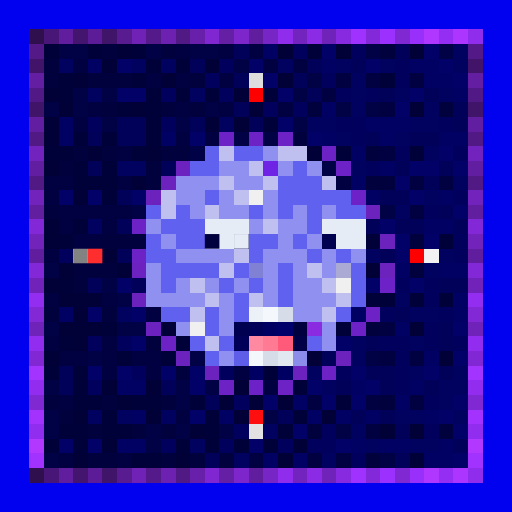
t = 0.00 s
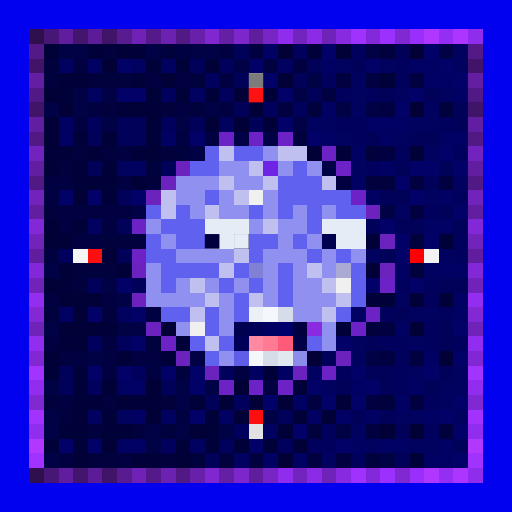
t = 1.00 s
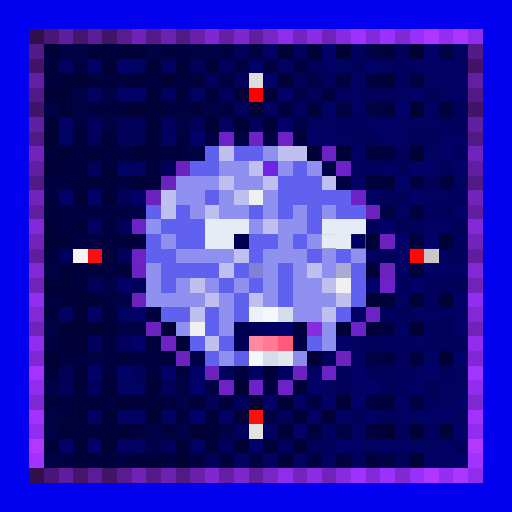
t = 2.00 s
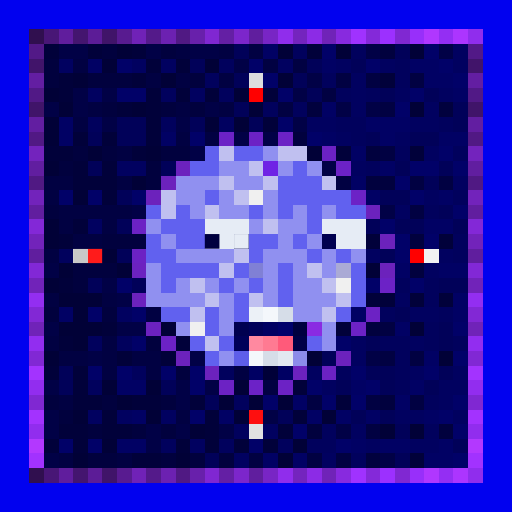
t = 3.00 s
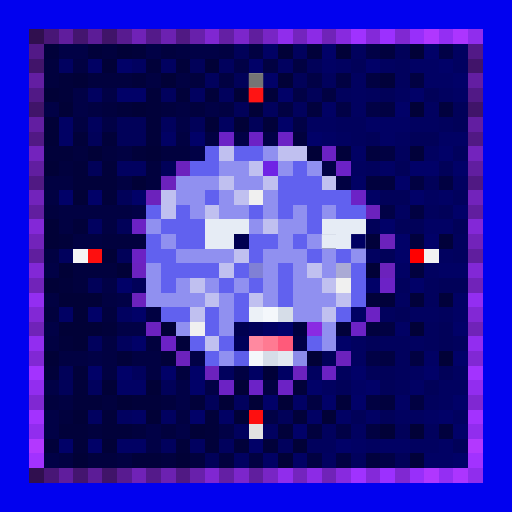
t = 4.00 s
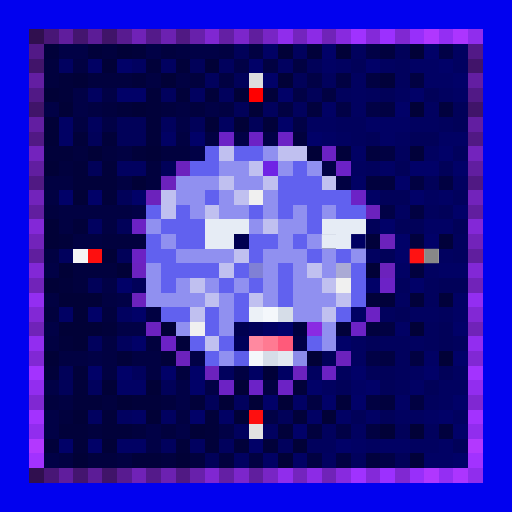
t = 5.00 s

The animated SVG that drew these frames (rendered in a browser with its animation timeline set to each time). Animation: 3 CSS @keyframes rules; one cycle of 6.00 s, repeats indefinitely.

<svg viewBox="0 0 35 35" shape-rendering="crispEdges" xmlns="http://www.w3.org/2000/svg"><style>@keyframes k0{0%{opacity:0}14.63%{opacity:.95}32.50%{opacity:0}100%{opacity:0}}@keyframes sqA{0%,49%{opacity:1}50%,100%{opacity:0}}@keyframes sqB{0%,49%{opacity:0}50%,100%{opacity:1}}.a00{animation:k0 3.2s ease-in-out 0.00s infinite}.a01{animation:k0 3.2s ease-in-out -0.40s infinite}.a02{animation:k0 3.2s ease-in-out -0.80s infinite}.a03{animation:k0 3.2s ease-in-out -1.20s infinite}.a04{animation:k0 3.2s ease-in-out -1.60s infinite}.a05{animation:k0 3.2s ease-in-out -2.00s infinite}.a06{animation:k0 3.2s ease-in-out -2.40s infinite}.a07{animation:k0 3.2s ease-in-out -2.80s infinite}.a1{animation:sqA 2.6s linear infinite}.a2{animation:sqB 2.6s linear infinite}</style><rect width="35" height="35" fill="#0101ef"/><path fill="#300f4f" d="M2 2h1v1H2zM2 32h1v1H2z"/><path fill="#481676" d="M3 2h1v1H3zM3 32h1v1H3z"/><path fill="#601d9d" d="M4 2h1v1H4zM4 32h1v1H4z"/><path fill="#44156f" d="M5 2h1v1H5zM5 32h1v1H5z"/><path fill="#5c1c97" d="M6 2h1v1H6zM6 32h1v1H6z"/><path fill="#401469" d="M7 2h1v1H7zM2 7h1v1H2zM32 7h1v1H32zM7 32h1v1H7z"/><path fill="#581b90" d="M8 2h1v1H8zM8 32h1v1H8z"/><path fill="#7022b7" d="M9 2h1v1H9zM9 32h1v1H9z"/><path fill="#541a8a" d="M10 2h1v1H10zM10 32h1v1H10z"/><path fill="#6c21b1" d="M11 2h1v1H11zM11 32h1v1H11z"/><path fill="#501983" d="M12 2h1v1H12zM2 12h1v1H2zM32 12h1v1H32zM12 32h1v1H12z"/><path fill="#6820ab" d="M13 2h1v1H13zM13 32h1v1H13z"/><path fill="#8027d2" d="M14 2h1v1H14zM14 32h1v1H14z"/><path fill="#641fa4" d="M15 2h1v1H15zM15 32h1v1H15z"/><path fill="#7c26cb" d="M16 2h1v1H16zM16 32h1v1H16z"/><path fill="#601e9e" d="M17 2h1v1H17zM2 17h1v1H2zM32 17h1v1H32zM17 32h1v1H17z"/><path fill="#7825c5" d="M18 2h1v1H18zM18 32h1v1H18z"/><path fill="#902dec" d="M19 2h1v1H19zM19 32h1v1H19z"/><path fill="#7424be" d="M20 2h1v1H20zM20 32h1v1H20z"/><path fill="#8c2be6" d="M21 2h1v1H21zM21 32h1v1H21z"/><path fill="#7023b8" d="M22 2h1v1H22zM2 22h1v1H2zM32 22h1v1H32zM22 32h1v1H22z"/><path fill="#882adf" d="M23 2h1v1H23zM23 32h1v1H23z"/><path fill="#a032ff" d="M24 2h1v1H24zM24 32h1v1H24z"/><path fill="#8429d9" d="M25 2h1v1H25zM25 32h1v1H25z"/><path fill="#9c30ff" d="M26 2h1v1H26zM26 32h1v1H26z"/><path fill="#8028d2" d="M27 2h1v1H27zM2 27h1v1H2zM32 27h1v1H32zM27 32h1v1H27z"/><path fill="#982ffa" d="M28 2h1v1H28zM28 32h1v1H28z"/><path fill="#b037ff" d="M29 2h1v1H29zM29 32h1v1H29z"/><path fill="#942ef3" d="M30 2h1v1H30zM30 32h1v1H30z"/><path fill="#ac35ff" d="M31 2h1v1H31zM31 32h1v1H31z"/><path fill="#902ded" d="M32 2h1v1H32zM32 32h1v1H32z"/><path fill="#521987" d="M2 3h1v1H2zM32 3h1v1H32z"/><path fill="#01013a" d="M3 3h1v1H3zM6 3h1v1H6zM9 3h1v1H9zM21 3h1v1H21zM10 4h1v1H10zM12 4h1v1H12zM4 5h1v1H4zM9 5h1v1H9zM26 5h1v1H26zM4 6h1v1H4zM10 6h1v1H10zM12 6h1v1H12zM14 6h1v1H14zM18 6h1v1H18zM8 7h1v1H8zM10 7h1v1H10zM10 8h1v1H10zM18 8h1v1H18zM5 9h1v1H5zM7 9h1v1H7zM10 9h1v1H10zM3 10h2v1H3zM9 10h1v1H9zM23 10h1v1H23zM28 10h1v1H28zM5 11h1v1H5zM7 11h1v1H7zM5 12h3v1H5zM7 13h1v1H7zM5 15h1v1H5zM4 16h1v1H4zM25 16h1v1H25zM30 16h1v1H30zM4 19h1v1H4zM25 20h2v1H25zM28 20h1v1H28zM30 20h1v1H30zM7 22h1v1H7zM23 22h1v1H23zM4 23h1v1H4zM12 23h1v1H12zM8 24h1v1H8zM11 24h1v1H11zM3 25h1v1H3zM5 25h1v1H5zM5 26h1v1H5zM20 26h1v1H20zM5 27h2v1H5zM9 27h2v1H9zM13 27h1v1H13zM23 27h1v1H23zM7 28h1v1H7zM14 28h1v1H14zM20 28h1v1H20zM4 29h2v1H4zM7 29h2v1H7zM14 29h1v1H14zM19 29h1v1H19zM3 30h1v1H3zM5 30h1v1H5zM12 30h1v1H12zM14 30h1v1H14zM16 30h1v1H16zM18 30h1v1H18zM9 31h2v1H9zM28 31h1v1H28z"/><path fill="#010146" d="M4 3h2v1H4zM10 3h1v1H10zM13 3h2v1H13zM25 3h1v1H25zM30 3h1v1H30zM16 4h1v1H16zM21 5h1v1H21zM5 6h1v1H5zM7 6h1v1H7zM20 6h1v1H20zM3 7h1v1H3zM5 7h1v1H5zM14 7h1v1H14zM23 7h1v1H23zM25 7h1v1H25zM7 8h1v1H7zM12 8h1v1H12zM20 8h1v1H20zM16 9h1v1H16zM18 9h1v1H18zM13 10h1v1H13zM22 11h1v1H22zM9 14h1v1H9zM26 14h1v1H26zM3 18h1v1H3zM7 19h1v1H7zM8 20h1v1H8zM3 22h1v1H3zM8 22h2v1H8zM6 24h1v1H6zM13 24h1v1H13zM25 24h1v1H25zM3 26h1v1H3zM12 26h1v1H12zM14 26h1v1H14zM12 27h1v1H12zM3 28h1v1H3zM18 28h1v1H18zM3 29h1v1H3zM10 29h1v1H10zM12 29h1v1H12zM15 29h1v1H15zM23 29h1v1H23zM10 30h1v1H10zM3 31h1v1H3zM26 31h1v1H26z"/><path fill="#01013e" d="M7 3h1v1H7zM11 3h1v1H11zM26 3h1v1H26zM3 4h1v1H3zM3 5h1v1H3zM6 5h3v1H6zM13 5h1v1H13zM7 7h1v1H7zM11 7h1v1H11zM13 7h1v1H13zM21 7h1v1H21zM30 7h1v1H30zM20 9h1v1H20zM5 10h1v1H5zM7 10h1v1H7zM11 10h2v1H11zM25 10h1v1H25zM4 11h1v1H4zM10 11h1v1H10zM10 12h1v1H10zM25 12h2v1H25zM3 14h1v1H3zM7 16h3v1H7zM28 16h1v1H28zM5 18h3v1H5zM28 18h1v1H28zM5 19h1v1H5zM3 21h1v1H3zM7 21h1v1H7zM25 22h1v1H25zM10 23h1v1H10zM12 25h1v1H12zM3 27h1v1H3zM7 27h1v1H7zM11 27h1v1H11zM26 27h1v1H26zM4 28h1v1H4zM6 29h1v1H6zM9 29h1v1H9zM11 29h1v1H11zM21 29h1v1H21zM30 29h1v1H30zM6 31h2v1H6zM11 31h1v1H11zM13 31h1v1H13zM15 31h1v1H15zM25 31h1v1H25z"/><path fill="#010137" d="M8 3h1v1H8zM19 3h1v1H19zM23 3h1v1H23zM28 3h1v1H28zM7 4h1v1H7zM14 4h1v1H14zM5 5h1v1H5zM11 5h1v1H11zM19 5h1v1H19zM3 6h1v1H3zM16 6h1v1H16zM4 7h1v1H4zM9 7h1v1H9zM17 7h1v1H17zM28 7h1v1H28zM3 8h1v1H3zM14 8h1v1H14zM16 8h1v1H16zM3 9h1v1H3zM6 10h1v1H6zM10 10h1v1H10zM21 10h1v1H21zM3 11h1v1H3zM9 12h1v1H9zM5 13h1v1H5zM3 15h1v1H3zM3 16h1v1H3zM7 17h1v1H7zM4 18h1v1H4zM8 18h1v1H8zM25 18h1v1H25zM3 19h1v1H3zM4 20h3v1H4zM5 21h1v1H5zM4 22h3v1H4zM11 22h1v1H11zM28 22h1v1H28zM5 23h1v1H5zM3 24h1v1H3zM21 24h1v1H21zM30 24h1v1H30zM7 26h1v1H7zM10 26h1v1H10zM16 26h1v1H16zM8 27h1v1H8zM15 27h1v1H15zM17 27h1v1H17zM19 27h1v1H19zM5 28h1v1H5zM10 28h1v1H10zM16 28h1v1H16zM22 28h1v1H22zM13 29h1v1H13zM26 29h1v1H26zM28 29h1v1H28zM7 30h1v1H7zM20 30h1v1H20zM5 31h1v1H5zM12 31h1v1H12zM19 31h1v1H19z"/><path fill="#010142" d="M12 3h1v1H12zM15 3h1v1H15zM17 3h1v1H17zM5 4h1v1H5zM18 4h1v1H18zM20 4h1v1H20zM10 5h1v1H10zM12 5h1v1H12zM15 5h1v1H15zM23 5h1v1H23zM25 5h1v1H25zM28 5h1v1H28zM22 6h1v1H22zM6 7h1v1H6zM12 7h1v1H12zM15 7h1v1H15zM19 7h1v1H19zM26 7h1v1H26zM5 8h1v1H5zM12 9h1v1H12zM14 9h1v1H14zM8 10h1v1H8zM26 10h1v1H26zM3 12h2v1H3zM8 12h1v1H8zM23 12h1v1H23zM28 12h1v1H28zM30 12h1v1H30zM3 13h1v1H3zM4 14h5v1H4zM28 14h1v1H28zM4 15h1v1H4zM7 15h1v1H7zM5 16h2v1H5zM3 17h1v1H3zM3 20h1v1H3zM7 20h1v1H7zM10 21h1v1H10zM26 22h1v1H26zM3 23h1v1H3zM7 23h1v1H7zM4 24h2v1H4zM7 24h1v1H7zM9 24h2v1H9zM26 24h1v1H26zM28 24h1v1H28zM7 25h1v1H7zM10 25h1v1H10zM16 25h1v1H16zM18 26h1v1H18zM4 27h1v1H4zM21 27h1v1H21zM25 27h1v1H25zM28 27h1v1H28zM12 28h1v1H12zM25 29h1v1H25zM4 31h1v1H4zM8 31h1v1H8zM17 31h1v1H17zM21 31h1v1H21zM23 31h1v1H23z"/><path fill="#010159" d="M16 3h1v1H16zM27 3h1v1H27zM13 4h1v1H13zM21 4h1v1H21zM24 4h1v1H24zM16 5h1v1H16zM20 5h1v1H20zM21 6h1v1H21zM26 6h1v1H26zM29 6h1v1H29zM16 7h1v1H16zM31 7h1v1H31zM8 8h2v1H8zM13 8h1v1H13zM17 8h1v1H17zM31 8h1v1H31zM6 9h1v1H6zM8 9h2v1H8zM25 9h1v1H25zM28 9h2v1H28zM6 11h1v1H6zM11 11h1v1H11zM27 11h1v1H27zM30 11h1v1H30zM29 12h1v1H29zM8 13h1v1H8zM26 13h2v1H26zM30 14h1v1H30zM8 15h1v1H8zM25 15h1v1H25zM27 15h2v1H27zM31 15h1v1H31zM8 17h1v1H8zM26 17h1v1H26zM6 19h1v1H6zM9 19h1v1H9zM30 19h2v1H30zM27 21h1v1H27zM30 22h1v1H30zM25 23h1v1H25zM30 23h1v1H30zM22 24h1v1H22zM4 25h1v1H4zM25 25h2v1H25zM30 25h1v1H30zM4 26h1v1H4zM11 26h1v1H11zM23 26h1v1H23zM26 26h1v1H26zM29 26h1v1H29zM14 27h1v1H14zM19 28h1v1H19zM24 28h1v1H24zM26 28h1v1H26zM27 29h1v1H27zM31 30h1v1H31zM14 31h1v1H14zM27 31h1v1H27z"/><path fill="#010164" d="M18 3h1v1H18zM6 4h1v1H6zM22 4h1v1H22zM28 4h2v1H28zM29 5h2v1H29zM31 6h1v1H31zM22 7h1v1H22zM4 8h1v1H4zM25 8h3v1H25zM4 9h1v1H4zM11 9h1v1H11zM22 9h1v1H22zM26 9h1v1H26zM30 9h2v1H30zM24 10h1v1H24zM26 11h1v1H26zM24 12h1v1H24zM25 13h1v1H25zM30 13h1v1H30zM29 15h2v1H29zM27 18h1v1H27zM30 18h2v1H30zM31 20h1v1H31zM4 21h1v1H4zM24 21h1v1H24zM31 21h1v1H31zM27 22h1v1H27zM29 24h1v1H29zM8 26h2v1H8zM24 26h1v1H24zM28 26h1v1H28zM20 27h1v1H20zM27 27h1v1H27zM9 28h1v1H9zM15 28h1v1H15zM21 28h1v1H21zM23 28h1v1H23zM25 28h1v1H25zM29 28h1v1H29zM8 30h2v1H8zM24 30h1v1H24zM26 30h2v1H26zM30 30h1v1H30zM18 31h1v1H18zM20 31h1v1H20zM29 31h2v1H29z"/><path fill="#01015d" d="M20 3h1v1H20zM24 3h1v1H24zM15 4h1v1H15zM27 4h1v1H27zM14 5h1v1H14zM22 5h1v1H22zM27 5h1v1H27zM11 6h1v1H11zM15 6h1v1H15zM23 6h1v1H23zM25 6h1v1H25zM18 7h1v1H18zM20 7h1v1H20zM6 8h1v1H6zM11 8h1v1H11zM23 8h2v1H23zM30 8h1v1H30zM24 9h1v1H24zM27 10h1v1H27zM31 10h1v1H31zM25 11h1v1H25zM31 13h1v1H31zM29 14h1v1H29zM31 16h1v1H31zM4 17h1v1H4zM31 17h1v1H31zM27 19h1v1H27zM29 19h1v1H29zM29 20h1v1H29zM26 21h1v1H26zM30 21h1v1H30zM29 22h1v1H29zM6 23h1v1H6zM8 23h1v1H8zM26 23h2v1H26zM29 23h1v1H29zM31 23h1v1H31zM27 24h1v1H27zM9 25h1v1H9zM15 25h1v1H15zM23 25h1v1H23zM27 25h1v1H27zM6 26h1v1H6zM27 26h1v1H27zM16 27h1v1H16zM29 27h1v1H29zM16 29h1v1H16zM22 29h1v1H22zM29 29h1v1H29zM11 30h1v1H11zM15 30h1v1H15zM19 30h1v1H19zM21 30h2v1H21zM24 31h1v1H24z"/><path fill="#010168" d="M22 3h1v1H22zM29 3h1v1H29zM8 4h1v1H8zM17 4h1v1H17zM25 4h1v1H25zM30 4h1v1H30zM18 5h1v1H18zM31 5h1v1H31zM8 6h2v1H8zM19 6h1v1H19zM28 6h1v1H28zM27 7h1v1H27zM19 8h1v1H19zM13 9h1v1H13zM21 9h1v1H21zM30 10h1v1H30zM28 11h2v1H28zM31 11h1v1H31zM27 12h1v1H27zM4 13h1v1H4zM6 13h1v1H6zM9 13h1v1H9zM28 13h1v1H28zM31 14h1v1H31zM26 15h1v1H26zM27 16h1v1H27zM29 16h1v1H29zM27 17h1v1H27zM8 19h1v1H8zM25 19h1v1H25zM28 19h1v1H28zM6 21h1v1H6zM9 21h1v1H9zM31 22h1v1H31zM9 23h1v1H9zM23 23h1v1H23zM31 24h1v1H31zM6 25h1v1H6zM8 25h1v1H8zM11 25h1v1H11zM13 25h1v1H13zM24 25h1v1H24zM29 25h1v1H29zM13 26h1v1H13zM21 26h1v1H21zM25 26h1v1H25zM18 27h1v1H18zM22 27h1v1H22zM24 27h1v1H24zM31 27h1v1H31zM13 28h1v1H13zM30 28h1v1H30zM20 29h1v1H20zM31 29h1v1H31zM4 30h1v1H4zM6 30h1v1H6zM17 30h1v1H17zM23 30h1v1H23zM31 31h1v1H31z"/><path fill="#010160" d="M31 3h1v1H31zM4 4h1v1H4zM9 4h1v1H9zM11 4h1v1H11zM19 4h1v1H19zM23 4h1v1H23zM26 4h1v1H26zM31 4h1v1H31zM24 5h1v1H24zM6 6h1v1H6zM13 6h1v1H13zM24 6h1v1H24zM27 6h1v1H27zM30 6h1v1H30zM24 7h1v1H24zM29 7h1v1H29zM15 8h1v1H15zM21 8h2v1H21zM28 8h2v1H28zM23 9h1v1H23zM27 9h1v1H27zM29 10h1v1H29zM8 11h2v1H8zM24 11h1v1H24zM31 12h1v1H31zM29 13h1v1H29zM27 14h1v1H27zM6 15h1v1H6zM25 17h1v1H25zM30 17h1v1H30zM29 18h1v1H29zM27 20h1v1H27zM8 21h1v1H8zM28 21h2v1H28zM24 23h1v1H24zM28 23h1v1H28zM24 24h1v1H24zM21 25h1v1H21zM28 25h1v1H28zM31 25h1v1H31zM22 26h1v1H22zM30 26h2v1H30zM30 27h1v1H30zM6 28h1v1H6zM8 28h1v1H8zM11 28h1v1H11zM27 28h2v1H27zM31 28h1v1H31zM18 29h1v1H18zM24 29h1v1H24zM13 30h1v1H13zM25 30h1v1H25zM28 30h2v1H28zM16 31h1v1H16zM22 31h1v1H22z"/><path fill="#41146a" d="M2 4h1v1H2zM32 4h1v1H32z"/><path fill="#631ea2" d="M2 5h1v1H2zM32 5h1v1H32z"/><path fill="#dddddd" d="M17 5h1v1H17z"/><path fill="#511986" d="M2 6h1v1H2zM32 6h1v1H32z"/><path fill="#ff0000" d="M17 6h1v1H17zM28 17h1v1H28z"/><path fill="#621ea1" d="M2 8h1v1H2zM32 8h1v1H32z"/><path fill="#511984" d="M2 9h1v1H2zM32 9h1v1H32z"/><path fill="#6c22c6" d="M15 9h1v1H15zM24 13h1v1H24zM26 19h1v1H26zM24 22h1v1H24z"/><path fill="#6c22c5" d="M17 9h1v1H17zM19 9h1v1H19zM9 15h1v1H9zM11 23h1v1H11zM19 26h1v1H19z"/><path fill="#7323bd" d="M2 10h1v1H2zM32 10h1v1H32z"/><path fill="#6161ef" d="M14 10h1v1H14zM16 10h2v1H16zM13 11h2v1H13zM20 11h1v1H20zM19 12h3v1H19zM14 13h1v1H14zM19 13h5v1H19zM10 14h1v1H10zM12 14h1v1H12zM17 14h1v1H17zM19 14h1v1H19zM21 14h1v1H21zM23 14h2v1H23zM11 15h3v1H11zM21 15h1v1H21zM10 16h1v1H10zM12 16h2v1H12zM17 16h2v1H17zM20 16h1v1H20zM10 17h2v1H10zM17 17h1v1H17zM21 17h1v1H21zM23 17h1v1H23zM11 18h4v1H11zM16 18h1v1H16zM19 18h1v1H19zM24 18h1v1H24zM11 19h1v1H11zM15 19h1v1H15zM17 19h1v1H17zM19 19h1v1H19zM24 19h1v1H24zM16 20h1v1H16zM19 20h1v1H19zM24 20h1v1H24zM11 21h2v1H11zM14 21h1v1H14zM16 21h1v1H16zM23 21h1v1H23zM14 22h1v1H14zM13 23h1v1H13zM15 23h1v1H15zM21 23h1v1H21zM14 24h1v1H14z"/><path fill="#c0c0f0" d="M15 10h1v1H15zM19 10h2v1H19zM17 11h1v1H17zM15 12h1v1H15zM18 12h1v1H18zM22 12h1v1H22zM11 13h1v1H11zM16 13h1v1H16zM11 14h1v1H11zM14 14h1v1H14zM18 15h1v1H18zM16 17h1v1H16zM15 18h1v1H15zM21 18h1v1H21zM13 19h1v1H13zM22 19h1v1H22zM14 20h1v1H14zM17 20h1v1H17zM23 20h1v1H23zM13 21h1v1H13zM22 21h1v1H22zM14 23h1v1H14z"/><path fill="#9090f0" d="M18 10h1v1H18zM15 11h2v1H15zM19 11h1v1H19zM21 11h1v1H21zM12 12h3v1H12zM16 12h2v1H16zM12 13h2v1H12zM15 13h1v1H15zM18 13h1v1H18zM13 14h1v1H13zM15 14h2v1H15zM18 14h1v1H18zM20 14h1v1H20zM22 14h1v1H22zM10 15h1v1H10zM17 15h1v1H17zM19 15h2v1H19zM11 16h1v1H11zM19 16h1v1H19zM21 16h1v1H21zM12 17h4v1H12zM18 17h3v1H18zM22 17h1v1H22zM24 17h1v1H24zM10 18h1v1H10zM18 18h1v1H18zM20 18h1v1H20zM22 18h1v1H22zM10 19h1v1H10zM12 19h1v1H12zM14 19h1v1H14zM16 19h1v1H16zM18 19h1v1H18zM20 19h2v1H20zM10 20h4v1H10zM15 20h1v1H15zM18 20h1v1H18zM20 20h3v1H20zM15 21h1v1H15zM20 21h2v1H20zM12 22h1v1H12zM15 22h1v1H15zM22 22h1v1H22zM22 23h1v1H22zM15 24h1v1H15z"/><path fill="#6c22c4" d="M22 10h1v1H22zM9 17h1v1H9zM25 21h1v1H25zM22 25h1v1H22zM15 26h1v1H15z"/><path fill="#611ea0" d="M2 11h1v1H2zM32 11h1v1H32z"/><path fill="#6c22be" d="M12 11h1v1H12z"/><path fill="#6f23e5" d="M18 11h1v1H18z"/><path fill="#6c22c7" d="M23 11h1v1H23zM17 26h1v1H17z"/><path fill="#6c22bc" d="M11 12h1v1H11zM10 13h1v1H10zM26 16h1v1H26zM26 18h1v1H26zM12 24h1v1H12z"/><path fill="#7223bb" d="M2 13h1v1H2zM32 13h1v1H32z"/><path fill="#f0f0f0" d="M17 13h1v1H17zM23 19h1v1H23zM13 22h1v1H13z"/><path fill="#611e9f" d="M2 14h1v1H2zM32 14h1v1H32z"/><path fill="#6c22bd" d="M25 14h1v1H25zM9 20h1v1H9zM23 24h1v1H23zM14 25h1v1H14z"/><path fill="#8328d7" d="M2 15h1v1H2zM32 15h1v1H32z"/><path fill="#e6ecf5" d="M14 15h3v1H14zM22 15h3v1H22zM14 16h2v1H14zM23 16h2v1H23z"/><path fill="#7223ba" d="M2 16h1v1H2zM32 16h1v1H32z"/><path fill="#000050" d="M16 16h1v1H16zM22 16h1v1H22zM16 22h1v1H16z"/><path fill="#f5f5f5" d="M5 17h1v1H5z"/><path fill="#fe0f0f" d="M6 17h1v1H6zM17 28h1v1H17z"/><path fill="#f2f2f2" d="M29 17h1v1H29z"/><path fill="#8228d6" d="M2 18h1v1H2zM32 18h1v1H32z"/><path fill="#6c22c0" d="M9 18h1v1H9z"/><path fill="#8080d5" d="M17 18h1v1H17z"/><path fill="#aaaad5" d="M23 18h1v1H23z"/><path fill="#7123b9" d="M2 19h1v1H2zM32 19h1v1H32z"/><path fill="#932ef1" d="M2 20h1v1H2zM32 20h1v1H32z"/><path fill="#8228d5" d="M2 21h1v1H2zM32 21h1v1H32z"/><path fill="#ecf1f7" d="M17 21h1v1H17z"/><path fill="#f4f7fb" d="M18 21h1v1H18zM17 24h1v1H17z"/><path fill="#d6dde8" d="M19 21h1v1H19zM18 24h1v1H18z"/><path fill="#6c22bf" d="M10 22h1v1H10zM20 25h1v1H20z"/><path fill="#000059" d="M17 22h1v1H17zM16 23h1v1H16z"/><path fill="#000062" d="M18 22h1v1H18z"/><path fill="#00006b" d="M19 22h1v1H19z"/><path fill="#00003e" d="M20 22h1v1H20z"/><path fill="#8a2be2" d="M21 22h1v1H21z"/><path fill="#922df0" d="M2 23h1v1H2zM32 23h1v1H32z"/><path fill="#ff89a0" d="M17 23h1v1H17z"/><path fill="#ff7a92" d="M18 23h1v1H18z"/><path fill="#ff5a7a" d="M19 23h1v1H19z"/><path fill="#000047" d="M20 23h1v1H20z"/><path fill="#8128d4" d="M2 24h1v1H2zM32 24h1v1H32z"/><path fill="#5e5ee9" d="M16 24h1v1H16z"/><path fill="#e2e8f0" d="M19 24h1v1H19z"/><path fill="#8c8cea" d="M20 24h1v1H20z"/><path fill="#a333ff" d="M2 25h1v1H2zM32 25h1v1H32z"/><path fill="#000063" d="M17 25h1v1H17zM19 25h1v1H19z"/><path fill="#000038" d="M18 25h1v1H18z"/><path fill="#922def" d="M2 26h1v1H2zM32 26h1v1H32z"/><path fill="#a332ff" d="M2 28h1v1H2zM32 28h1v1H32z"/><path fill="#912dee" d="M2 29h1v1H2zM32 29h1v1H32z"/><path fill="#e2e2e2" d="M17 29h1v1H17z"/><path fill="#b338ff" d="M2 30h1v1H2zM32 30h1v1H32z"/><path fill="#a232ff" d="M2 31h1v1H2zM32 31h1v1H32z"/><rect x="17" y="5" width="1" height="1" fill="#6b6b6b" class="a07"/><g fill="#ff1616"><rect x="17" y="6" width="1" height="1" class="a07"/><rect x="28" y="17" width="1" height="1" class="a05"/></g><rect x="14" y="16" width="1" height="1" fill="#00003e" class="a1"/><g fill="#e6ecf5"><rect x="16" y="16" width="1" height="1" class="a1"/><rect x="22" y="16" width="1" height="1" class="a2"/></g><rect x="24" y="16" width="1" height="1" fill="#000062" class="a2"/><rect x="5" y="17" width="1" height="1" fill="#777777" class="a01"/><g fill="#ff3232"><rect x="6" y="17" width="1" height="1" class="a01"/><rect x="17" y="28" width="1" height="1" class="a03"/></g><rect x="29" y="17" width="1" height="1" fill="#757575" class="a05"/><rect x="17" y="29" width="1" height="1" fill="#6e6e6e" class="a03"/></svg>
